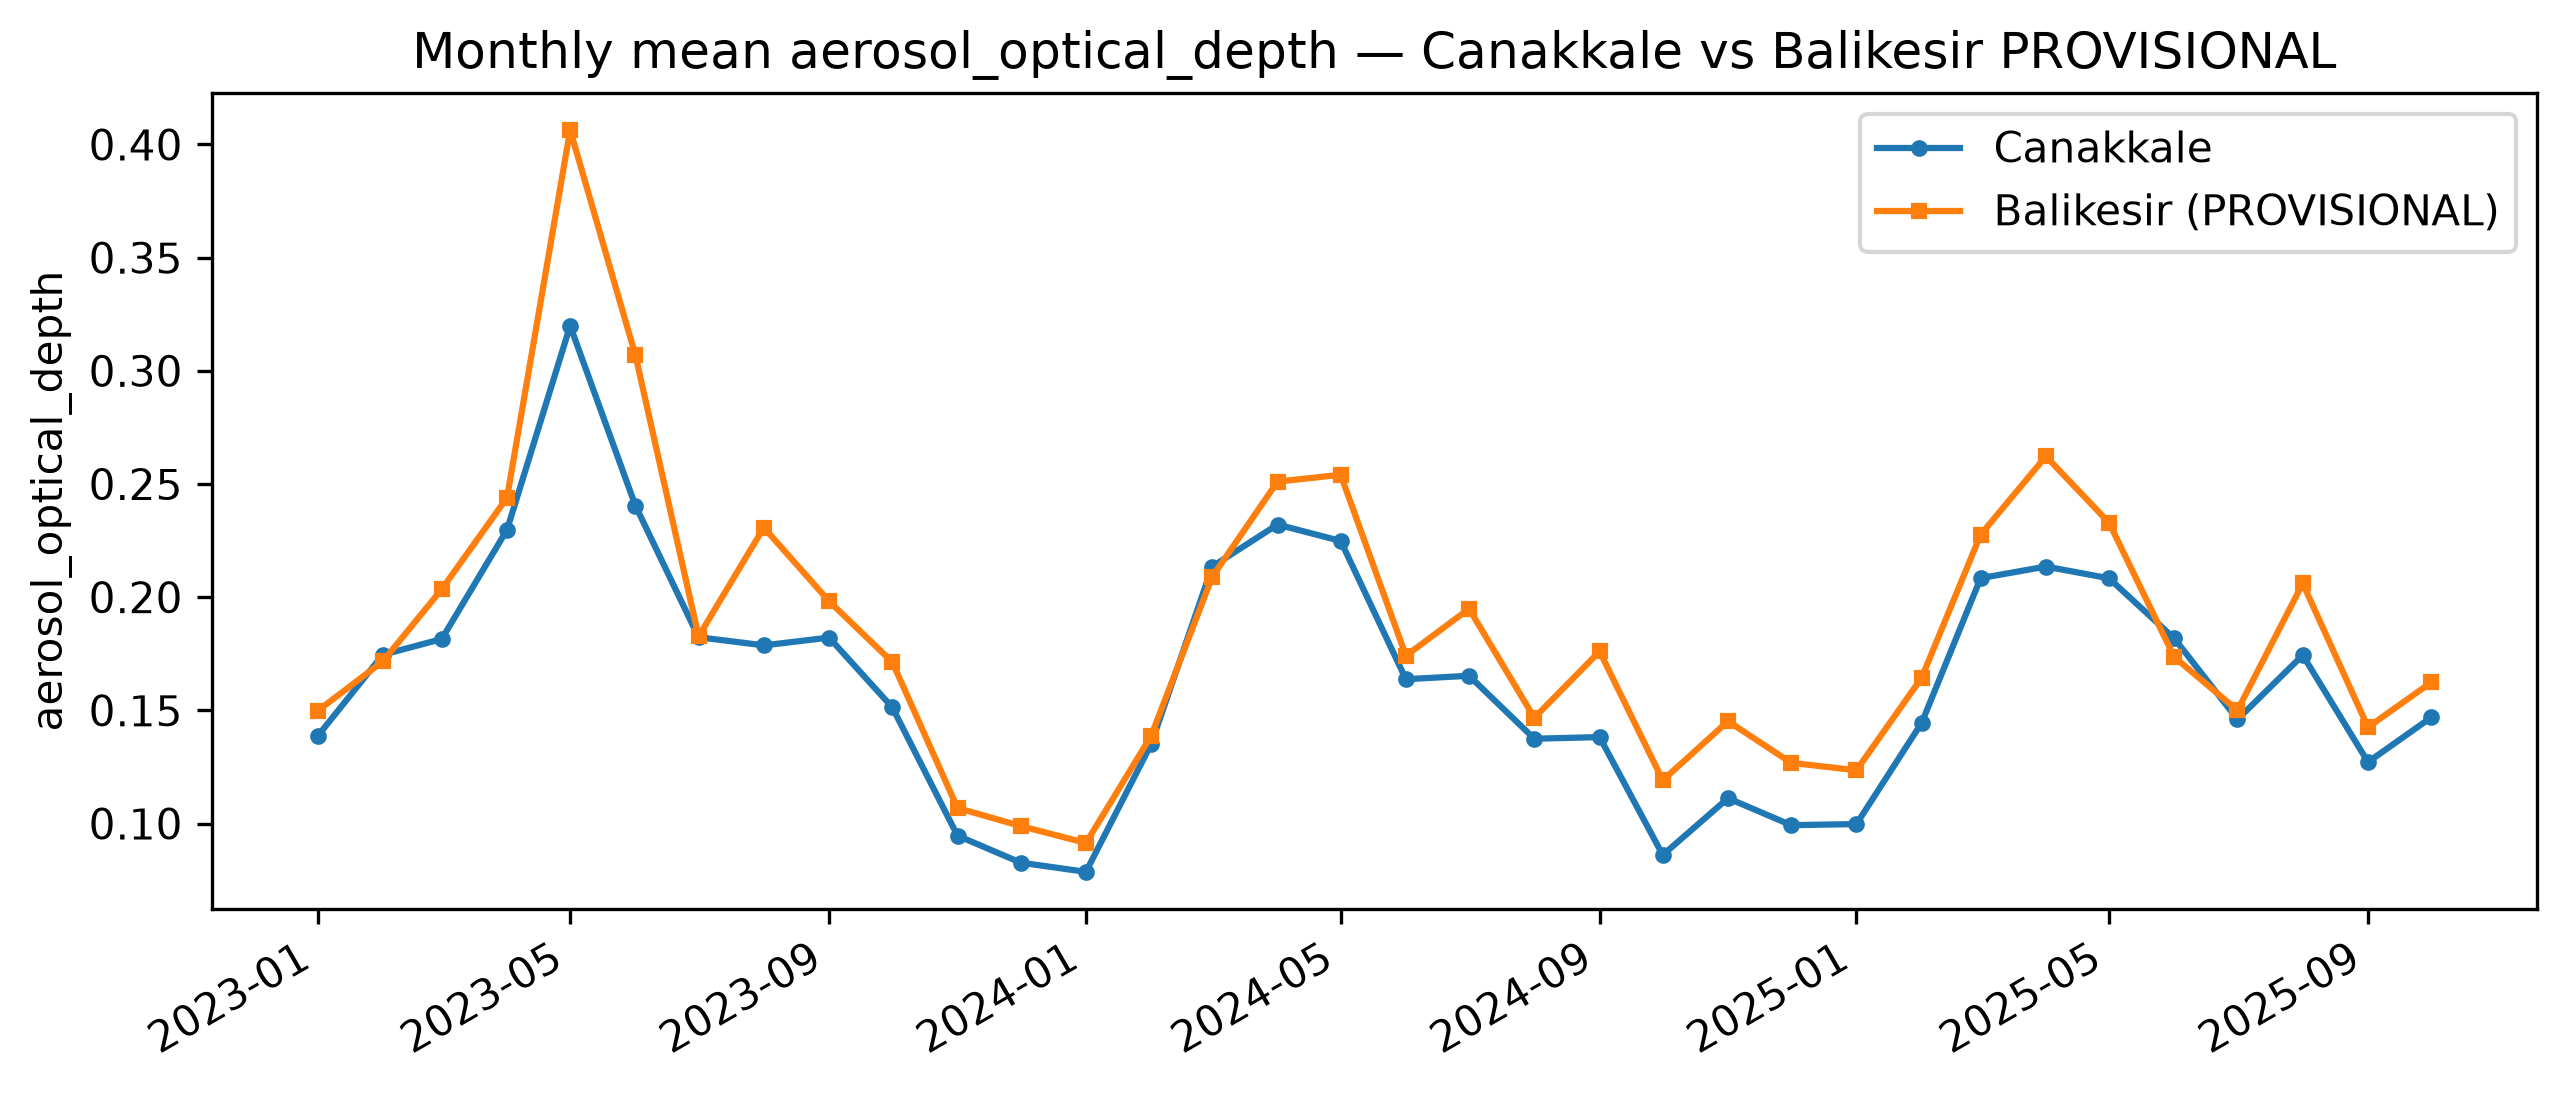

Values plotted in this chart, from the file beside it:
month, site_key, aerosol_optical_depth, provisional
2023-01-01, balikesir, 0.1497, True
2023-01-01, canakkale, 0.1386, False
2023-02-01, balikesir, 0.1716, True
2023-02-01, canakkale, 0.1746, False
2023-03-01, balikesir, 0.2035, True
2023-03-01, canakkale, 0.1815, False
2023-04-01, balikesir, 0.2439, True
2023-04-01, canakkale, 0.2298, False
2023-05-01, balikesir, 0.4064, True
2023-05-01, canakkale, 0.3199, False
2023-06-01, balikesir, 0.3069, True
2023-06-01, canakkale, 0.2404, False
2023-07-01, balikesir, 0.1827, True
2023-07-01, canakkale, 0.1823, False
2023-08-01, balikesir, 0.2308, True
2023-08-01, canakkale, 0.1787, False
2023-09-01, balikesir, 0.1982, True
2023-09-01, canakkale, 0.1821, False
2023-10-01, balikesir, 0.1714, True
2023-10-01, canakkale, 0.1514, False
2023-11-01, balikesir, 0.1069, True
2023-11-01, canakkale, 0.09464, False
2023-12-01, balikesir, 0.09888, True
2023-12-01, canakkale, 0.08272, False
2024-01-01, balikesir, 0.0914, True
2024-01-01, canakkale, 0.07864, False
2024-02-01, balikesir, 0.1387, True
2024-02-01, canakkale, 0.1351, False
2024-03-01, balikesir, 0.209, True
2024-03-01, canakkale, 0.2135, False
2024-04-01, balikesir, 0.251, True
2024-04-01, canakkale, 0.2321, False
2024-05-01, balikesir, 0.2541, True
2024-05-01, canakkale, 0.2249, False
2024-06-01, balikesir, 0.1741, True
2024-06-01, canakkale, 0.1637, False
2024-07-01, balikesir, 0.1949, True
2024-07-01, canakkale, 0.1653, False
2024-08-01, balikesir, 0.1467, True
2024-08-01, canakkale, 0.1375, False
2024-09-01, balikesir, 0.176, True
2024-09-01, canakkale, 0.1382, False
2024-10-01, balikesir, 0.1191, True
2024-10-01, canakkale, 0.0861, False
2024-11-01, balikesir, 0.1452, True
2024-11-01, canakkale, 0.1112, False
2024-12-01, balikesir, 0.1268, True
2024-12-01, canakkale, 0.09927, False
2025-01-01, balikesir, 0.1235, True
2025-01-01, canakkale, 0.09976, False
2025-02-01, balikesir, 0.1644, True
2025-02-01, canakkale, 0.1445, False
2025-03-01, balikesir, 0.2276, True
2025-03-01, canakkale, 0.2084, False
2025-04-01, balikesir, 0.2622, True
2025-04-01, canakkale, 0.2135, False
2025-05-01, balikesir, 0.2329, True
2025-05-01, canakkale, 0.2083, False
2025-06-01, balikesir, 0.1735, True
2025-06-01, canakkale, 0.1817, False
... 8 more rows
